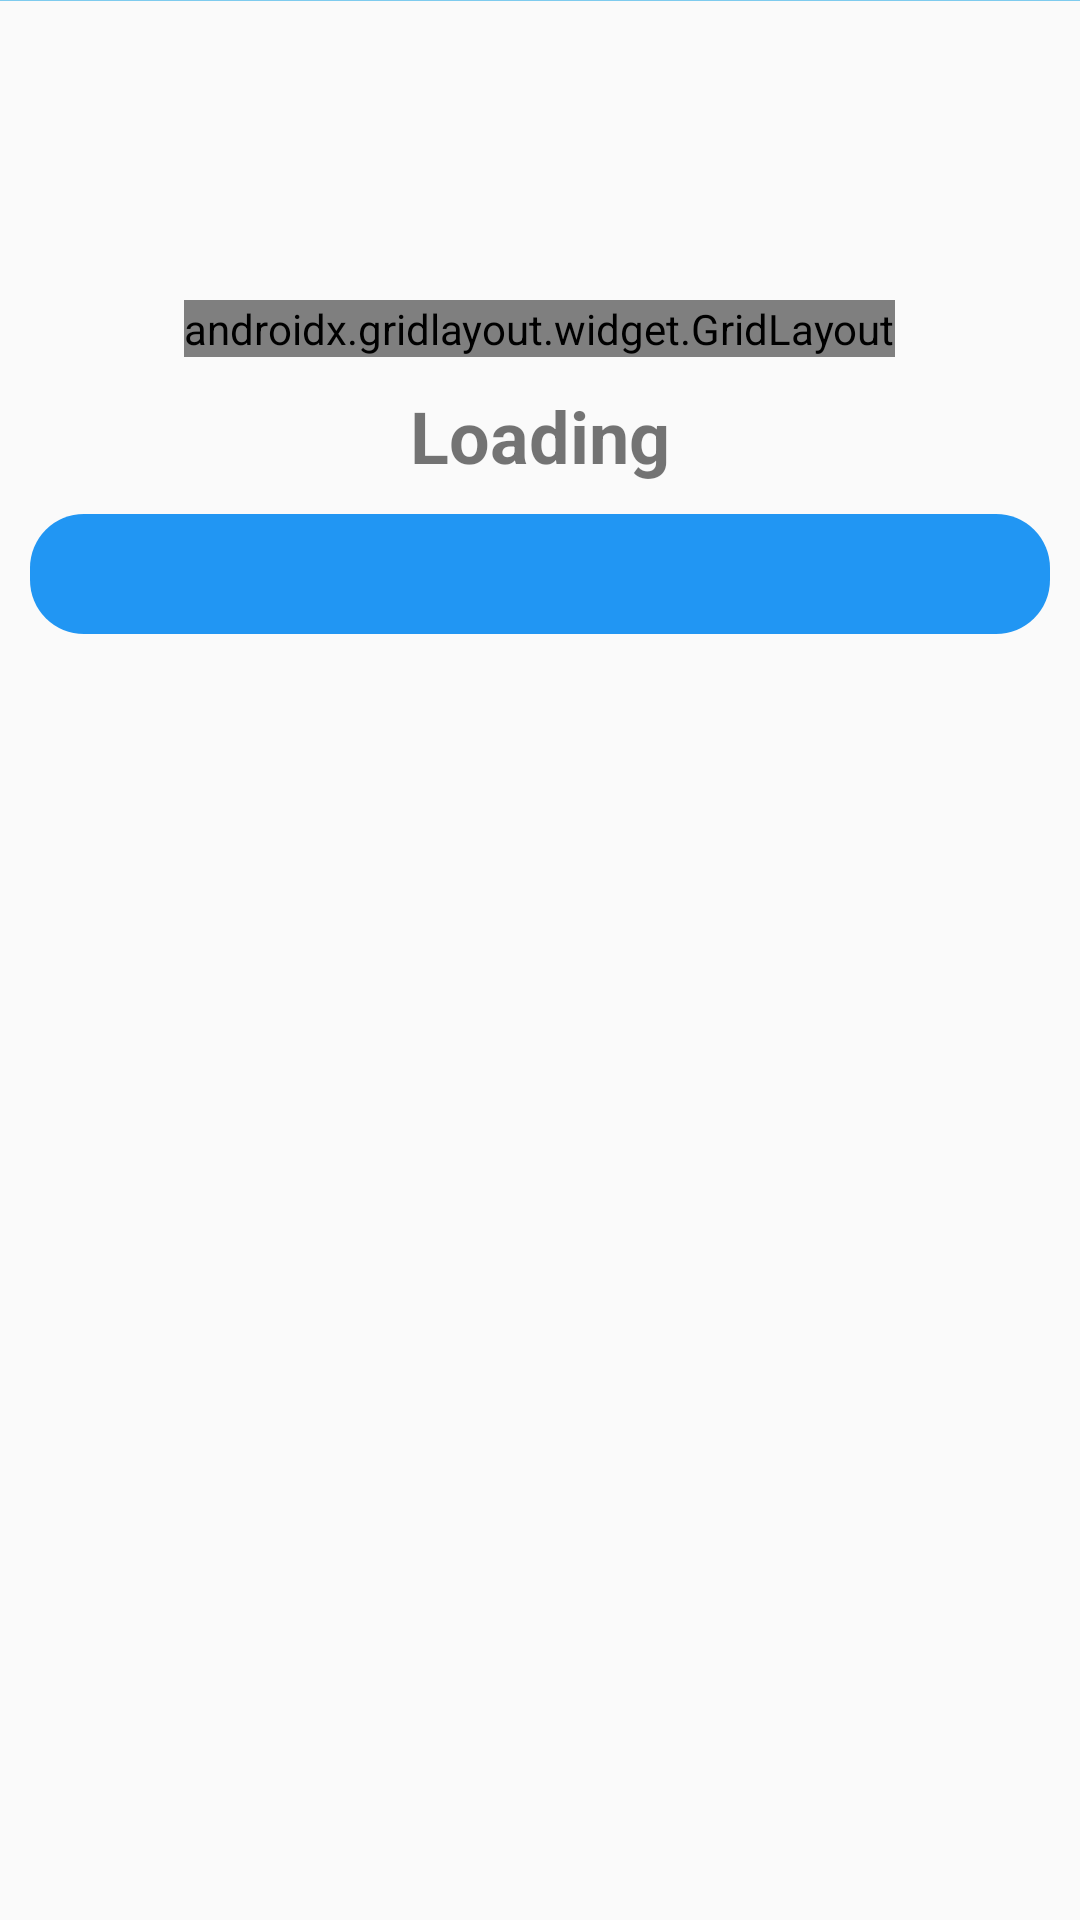

The Android layout XML behind this screen, and the referenced resources:
<!-- AndroidManifest.xml: application theme AppTheme -->
<!-- res/layout/activity_detail_team.xml -->
<?xml version="1.0" encoding="utf-8"?>
<RelativeLayout xmlns:android="http://schemas.android.com/apk/res/android"
    xmlns:tools="http://schemas.android.com/tools"
    android:id="@+id/relative3"
    android:layout_width="match_parent"
    android:layout_height="match_parent"
    xmlns:app="http://schemas.android.com/apk/res-auto"
    tools:context=".DetailTeamActivity">

    <ImageView
        android:id="@+id/banner"
        android:layout_width="match_parent"
        android:layout_height="wrap_content"
        android:contentDescription="@string/todo"
        android:src="#7ECBEE" />

    <androidx.gridlayout.widget.GridLayout
        android:id="@+id/grid"
        android:layout_width="wrap_content"
        android:layout_height="wrap_content"
        android:layout_centerHorizontal="true"
        android:layout_marginTop="100dp">

        <ImageView
            android:id="@+id/badge"
            android:layout_width="80dp"
            android:layout_height="80dp"
            android:contentDescription="@string/todo"
            android:src="@color/colorAccent" />

        <ImageView
            android:id="@+id/jersey"
            android:layout_width="80dp"
            android:layout_height="80dp"
            android:layout_marginStart="10dp"
            android:contentDescription="@string/todo"
            android:src="@color/colorAccent" />
    </androidx.gridlayout.widget.GridLayout>


    <TextView
        android:id="@+id/name"
        android:layout_width="match_parent"
        android:layout_height="wrap_content"
        android:layout_below="@id/grid"
        android:text="@string/loading"
        android:layout_marginTop="10dp"
        android:textAlignment="center"
        android:textSize="24sp"
        android:textStyle="bold" />

    <androidx.viewpager.widget.ViewPager
        android:id="@+id/vp_team_detail"
        android:layout_width="wrap_content"
        android:layout_height="wrap_content"
        android:layout_below="@id/name"
        android:layout_marginStart="10dp"
        android:layout_marginEnd="10dp"
        android:layout_marginTop="10dp">

        <com.google.android.material.tabs.TabLayout
            android:id="@+id/tabs_main"
            android:layout_width="wrap_content"
            android:layout_height="40dp"
            android:layout_gravity="top"
            android:background="@drawable/tab_layout_background"
            android:theme="@style/AppTheme"
            app:tabBackground="@drawable/tab_layout_selector"
            app:tabIndicatorHeight="0dp"
            app:tabMode="fixed"
            app:tabRippleColor="@null"
            app:tabSelectedTextColor="#2196F3"
            app:tabTextAppearance="@style/TabTextAppearance"
            app:tabTextColor="#fff"/>
    </androidx.viewpager.widget.ViewPager>

</RelativeLayout>
<!-- resources referenced by this layout -->
<resources>
  <color name="colorAccent">#009688</color>
  <!-- drawable tab_layout_background (drawable) -->
  <?xml version="1.0" encoding="utf-8"?>
  <shape xmlns:android="http://schemas.android.com/apk/res/android"
      android:shape="rectangle">
  
      
      <corners android:radius="18dp" />
  
      
      <solid android:color="#2196F3" />
  
  </shape>
  <string name="loading">Loading</string>
  <string name="todo">TODO</string>
  <style name="AppTheme" parent="Theme.AppCompat.Light.DarkActionBar">
          
          <item name="colorPrimary">@color/colorPrimary</item>
          <item name="colorPrimaryDark">@color/colorPrimaryDark</item>
          <item name="colorAccent">@color/colorAccent</item>
      </style>
  <style name="TabTextAppearance" parent="TextAppearance.Design.Tab">
          <item name="android:textSize">14sp</item>
          <item name="android:textColor">#fff</item>
          <item name="android:textStyle">bold</item>
      </style>
  <color name="colorPrimary">#BD0062</color>
  <color name="colorPrimaryDark">#BD0062</color>
</resources>
